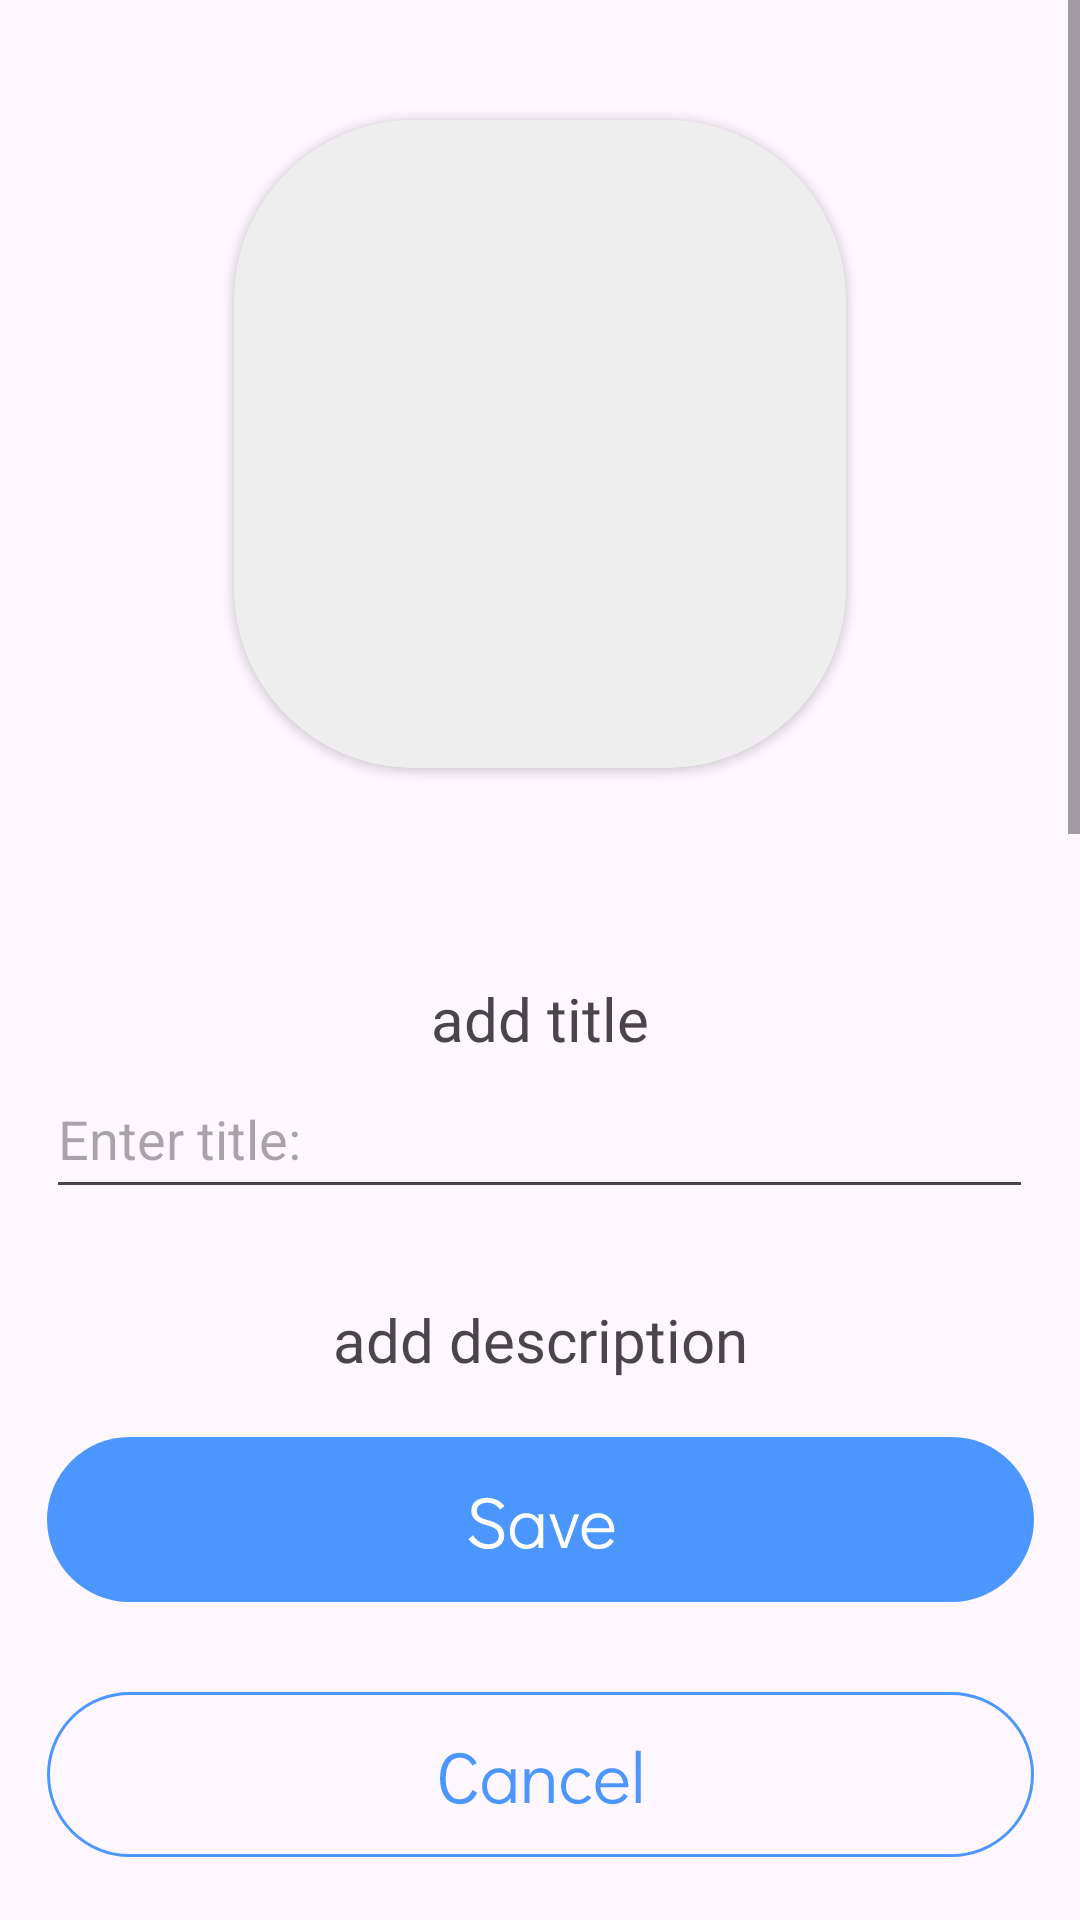

Layout XML and referenced resources for this Android screen:
<!-- AndroidManifest.xml: application theme Theme.STUDY -->
<!-- res/layout/activity_save_cocktail_view.xml -->
<?xml version="1.0" encoding="utf-8"?>
<androidx.constraintlayout.widget.ConstraintLayout xmlns:android="http://schemas.android.com/apk/res/android"
    xmlns:app="http://schemas.android.com/apk/res-auto"
    xmlns:tools="http://schemas.android.com/tools"
    android:layout_width="match_parent"
    android:layout_height="match_parent"
    tools:context=".presentation.View.save_cocktail_view"
    android:id="@+id/id_page"
    >

    <ScrollView
        android:id="@+id/id_scroll_view"
        android:layout_width="0dp"
        android:layout_height="0dp"
        android:layout_gravity="bottom|center"
        android:foregroundGravity="bottom|center"
        app:layout_constraintBottom_toTopOf="@+id/linearLayout"
        app:layout_constraintEnd_toEndOf="parent"
        app:layout_constraintStart_toStartOf="parent"
        app:layout_constraintTop_toTopOf="parent"
        app:layout_constraintVertical_bias="1.0"
        tools:ignore="MissingConstraints">

        <LinearLayout
            android:id="@+id/id_linear_view"
            android:layout_width="match_parent"
            android:layout_height="match_parent"
            android:gravity="center"
            android:orientation="vertical">

            <androidx.cardview.widget.CardView
                android:layout_width="wrap_content"
                android:layout_height="wrap_content"
                android:layout_gravity="center"

                android:layout_marginTop="40dp"
                android:layout_marginBottom="60dp"
                app:cardCornerRadius="60dp"
                app:layout_constraintBottom_toBottomOf="parent"
                app:layout_constraintEnd_toEndOf="parent"
                app:layout_constraintHorizontal_bias="0.0"
                app:layout_constraintStart_toStartOf="parent"
                app:layout_constraintTop_toTopOf="parent"
                app:layout_constraintVertical_bias="0.0">

                <ImageView
                    android:id="@+id/id_new_item_img"
                    android:layout_width="204dp"
                    android:layout_height="216dp"
                    android:contentDescription="@string/app_name"
                    android:scaleType="fitXY"

                    android:src="@drawable/place_holder_img"
                    app:layout_constraintBottom_toBottomOf="parent"
                    app:layout_constraintEnd_toEndOf="parent"
                    app:layout_constraintStart_toStartOf="parent"
                    app:layout_constraintTop_toTopOf="parent" />

            </androidx.cardview.widget.CardView>
            <TextView
                android:id="@+id/textView"
                android:layout_width="match_parent"
                android:layout_height="wrap_content"
                android:layout_marginTop="10dp"
                android:fontFamily="@font/didact_gothic"
                android:gravity="center"
                android:text="add title"
                android:textSize="20sp" />

            <EditText
                android:id="@+id/id_edit_title"
                android:layout_width="329dp"
                android:layout_height="50dp"
                android:layout_marginStart="16dp"
                android:layout_marginEnd="16dp"
                android:inputType="text"
                android:hint="Enter title:"
                />

            <TextView
                android:id="@+id/textView2"
                android:layout_width="match_parent"
                android:layout_height="wrap_content"
                android:layout_marginTop="30dp"
                android:fontFamily="@font/didact_gothic"
                android:gravity="center"
                android:text="add description"
                android:textSize="20sp"
                />

            <EditText
                android:id="@+id/id_edit_description"
                android:layout_width="329dp"
                android:layout_height="154dp"
                android:layout_marginStart="16dp"
                android:layout_marginEnd="16dp"
                android:hint="Enter description:"
                android:inputType="textMultiLine"
                />

            <TextView
                android:id="@+id/textView3"
                android:layout_width="match_parent"
                android:layout_height="wrap_content"
                android:layout_marginTop="30dp"
                android:fontFamily="@font/didact_gothic"
                android:gravity="center"
                android:text="add recipe"
                android:textSize="20sp"

                />

            <EditText
                android:id="@+id/id_edit_recipe"
                android:layout_width="329dp"
                android:layout_height="154dp"
                android:layout_marginStart="16dp"
                android:layout_marginEnd="16dp"
                android:hint="Enter recipe:"
                android:inputType="textMultiLine"
                />


        </LinearLayout>
    </ScrollView>

    <LinearLayout
        android:id="@+id/linearLayout"
        android:layout_width="wrap_content"
        android:layout_height="wrap_content"
        android:layout_gravity="bottom"
        android:layout_marginBottom="21dp"
        android:orientation="vertical"
        app:layout_constraintBottom_toBottomOf="parent"
        app:layout_constraintEnd_toEndOf="parent"
        app:layout_constraintStart_toStartOf="parent"
        app:layout_constraintTop_toBottomOf="@+id/id_scroll_view">

        


        <ImageButton
            android:id="@+id/id_save_btn"
            android:layout_width="match_parent"
            android:layout_height="wrap_content"
            android:layout_marginBottom="30dp"
            android:background="@android:color/transparent"
            app:srcCompat="@drawable/save_frame"
            android:contentDescription="@string/app_name"
            />

        <ImageButton
            android:id="@+id/id_cancel_btn"
            android:layout_width="wrap_content"
            android:layout_height="wrap_content"
            android:background="@android:color/transparent"
            app:srcCompat="@drawable/cancel_frame"
            android:contentDescription="@string/app_name"
            />

    </LinearLayout>




</androidx.constraintlayout.widget.ConstraintLayout>
<!-- resources referenced by this layout -->
<resources>
  <!-- drawable cancel_frame: vector/xml drawable (drawable, 4182 chars, omitted) -->
  <!-- drawable place_holder_img (drawable) -->
  <vector xmlns:android="http://schemas.android.com/apk/res/android"
      android:width="204dp"
      android:height="204dp"
      android:viewportWidth="216"
      android:viewportHeight="204">
    <path
        android:pathData="M54,0L162,0A54,54 0,0 1,216 54L216,150A54,54 0,0 1,162 204L54,204A54,54 0,0 1,0 150L0,54A54,54 0,0 1,54 0z"
        android:fillColor="#EEEEEE"/>
  </vector>
  <!-- drawable save_frame: vector/xml drawable (drawable, 3202 chars, omitted) -->
  <string name="app_name">STUDY</string>
  <style name="Theme.STUDY" parent="Base.Theme.STUDY" />
  <style name="Base.Theme.STUDY" parent="Theme.Material3.DayNight.NoActionBar">
          
          
      </style>
</resources>
